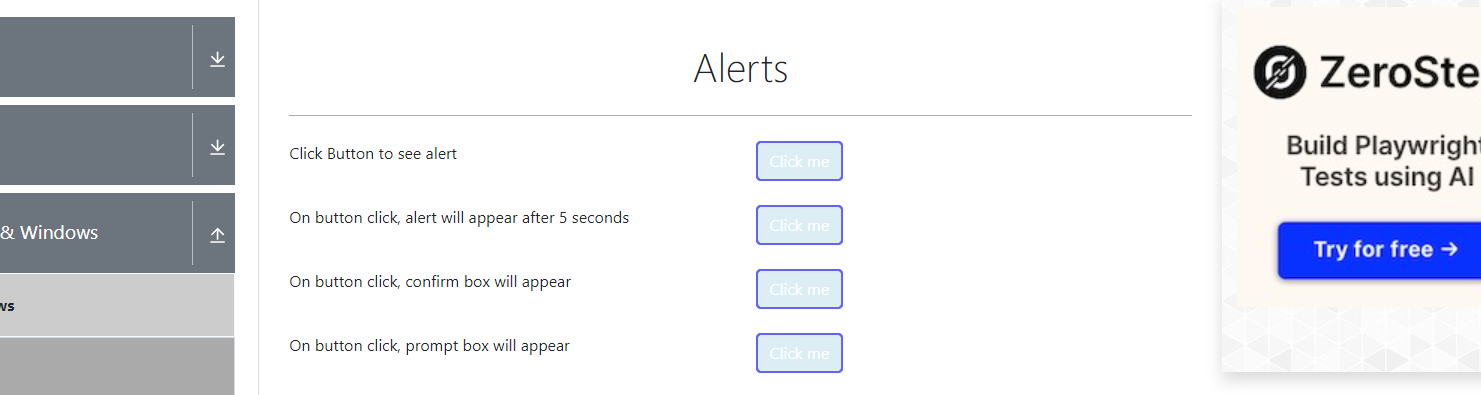
Workflow: MainFn

Step 1: For Each UI Element on the element (chrome.exe)

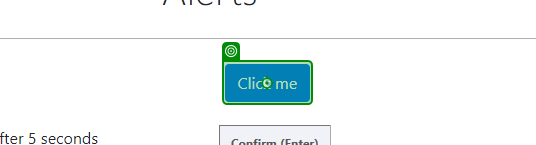
Step 2: click on the button (chrome.exe)
